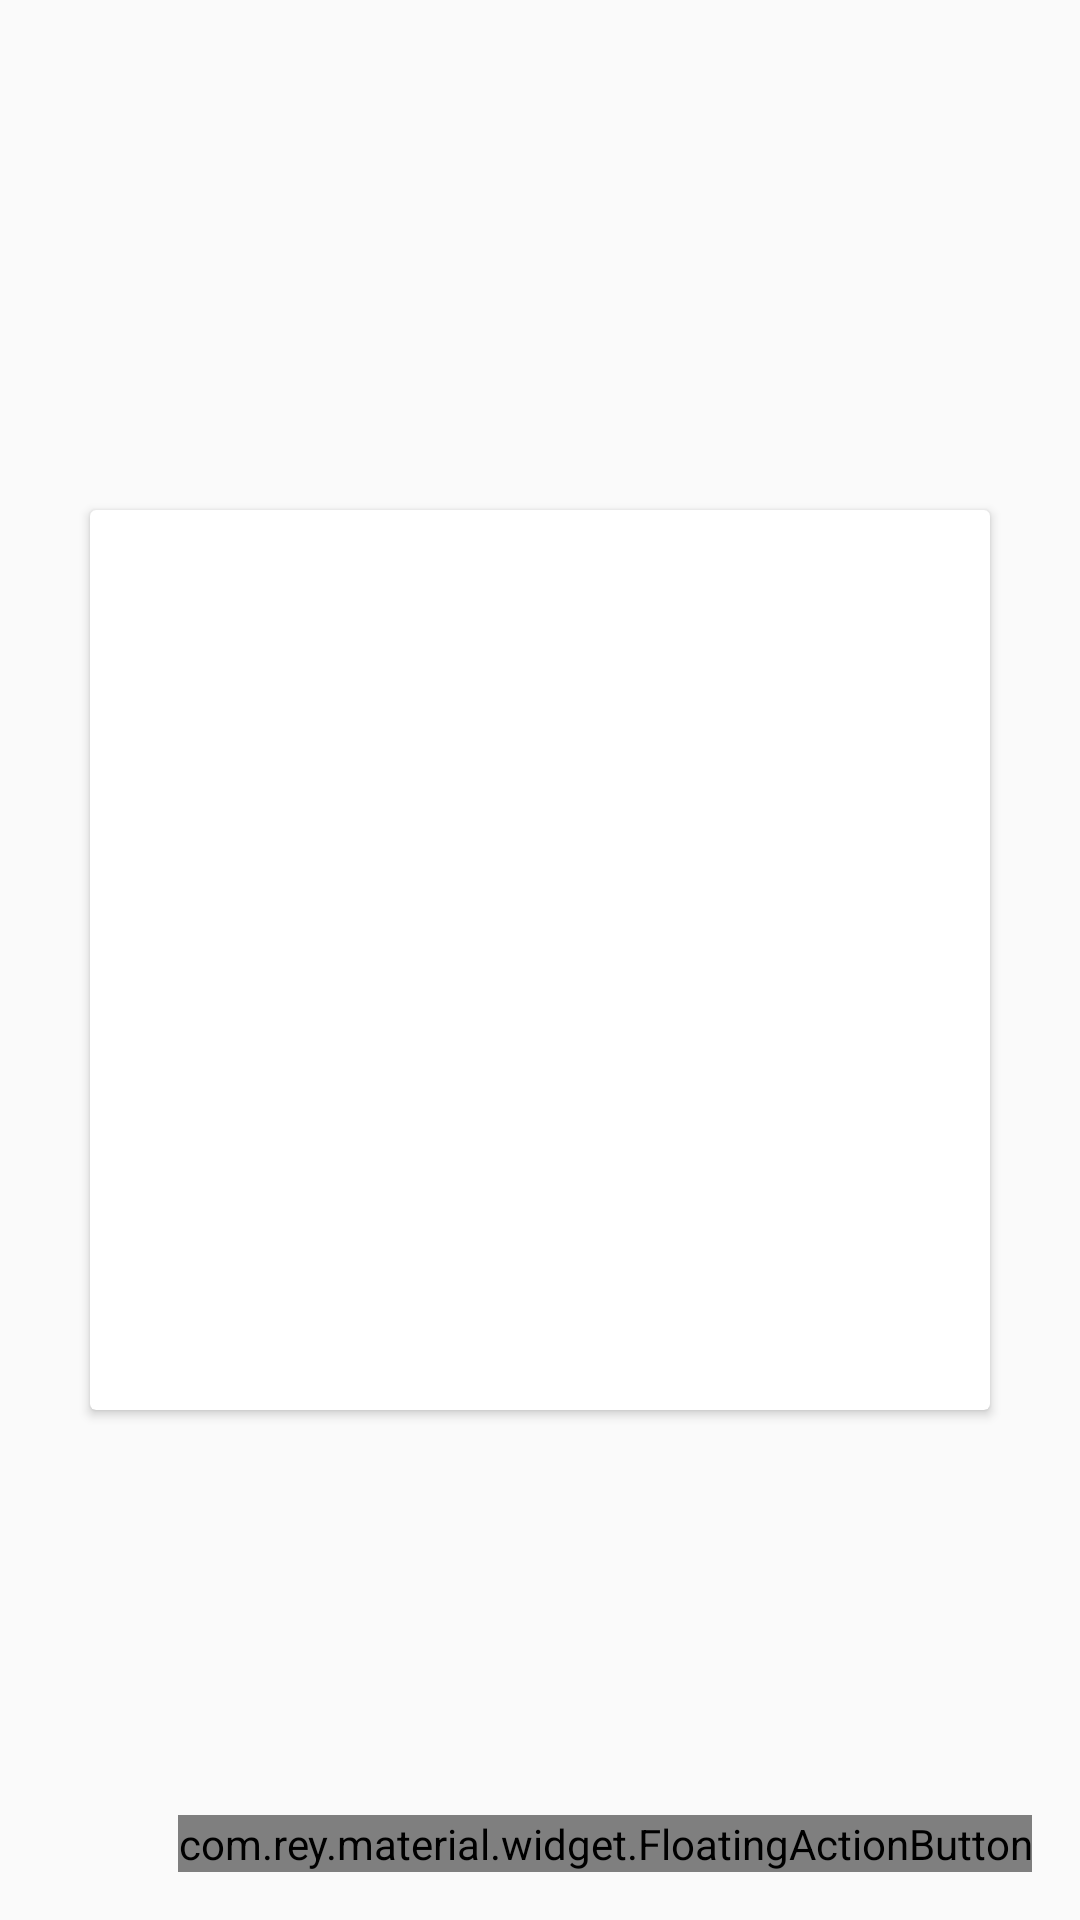

Write the Android layout XML for this screen, with the resource values it uses.
<!-- AndroidManifest.xml: application theme AndroidIpApplicationTheme -->
<!-- res/layout/fragment_ready_to_connect_card.xml -->
<?xml version="1.0" encoding="utf-8"?>
<RelativeLayout xmlns:android="http://schemas.android.com/apk/res/android"
    xmlns:tools="http://schemas.android.com/tools"
    xmlns:app="http://schemas.android.com/apk/res-auto"
    android:layout_height="match_parent"
    android:layout_width="match_parent">

    <android.support.v7.widget.CardView
        android:id="@+id/cv_fragment_base_card_card_view"
        android:keepScreenOn="true"
        android:layout_centerInParent="true"
        android:layout_width="@dimen/fragment_base_card_width"
        android:layout_height="@dimen/fragment_base_card_height">

        <RelativeLayout
            android:layout_width="match_parent"
            android:layout_height="match_parent">

            <TextView
                android:id="@+id/tv_fragment_ready_to_connect_title"
                android:layout_width="match_parent"
                android:layout_height="wrap_content"
                android:singleLine="true"
                android:textColor="@color/primary_text_default_material_light"
                android:padding="16dp"
                android:gravity="center"
                android:textAppearance="?android:attr/textAppearanceMedium"
                android:textAllCaps="true"
                android:textStyle="bold"
                tools:text="GETTING THINGS READY" />

            <ImageView
                android:id="@+id/iv_fragment_ready_to_connect_img"
                android:layout_width="match_parent"
                android:layout_height="wrap_content"
                tools:src="@drawable/ic_refresh_grey600_48dp"
                android:layout_below="@+id/tv_fragment_ready_to_connect_title"
                android:layout_above="@+id/tv_fragment_ready_to_connect_description"
                android:scaleType="center" />

            <TextView
                android:id="@+id/tv_fragment_ready_to_connect_description"
                android:layout_width="match_parent"
                android:layout_height="wrap_content"
                android:singleLine="true"
                android:textColor="@color/primary_text_default_material_light"
                android:layout_alignParentBottom="true"
                android:padding="16dp"
                android:gravity="center"
                tools:text="Registration" />

        </RelativeLayout>

    </android.support.v7.widget.CardView>

    <com.rey.material.widget.FloatingActionButton
        android:id="@+id/fab_fragment_ready_to_connect_progress_button"
        android:layout_width="wrap_content"
        android:layout_height="wrap_content"
        app:fab_iconSrc="@drawable/ic_share_white_24dp"
        app:fab_backgroundColor="@color/toolbarAccentColor"
        android:layout_alignParentBottom="true"
        android:layout_alignParentEnd="true"
        android:layout_alignParentRight="true"
        android:layout_marginEnd="16dp"
        android:layout_marginRight="16dp"
        android:layout_marginBottom="16dp"
        />

</RelativeLayout>
<!-- resources referenced by this layout -->
<resources>
  <color name="toolbarAccentColor">#DE9B61</color>
  <dimen name="fragment_base_card_height">300dp</dimen>
  <dimen name="fragment_base_card_width">300dp</dimen>
  <style name="AndroidIpApplicationTheme" parent="AndroidIpApplicationBaseTheme">
      </style>
  <style name="AndroidIpApplicationBaseTheme" parent="Theme.AppCompat.Light.NoActionBar">
          
          <item name="windowNoTitle">true</item>
          <item name="windowActionBar">false</item>
  
          
          <item name="colorPrimary">@color/toolbarPrimaryColor</item>
          <item name="colorPrimaryDark">@color/toolbarPrimaryDarkColor</item>
  
          
          <item name="colorAccent">@color/toolbarAccentColor</item>
  
          
  
          
          <item name="searchViewStyle">@style/AppSearchViewStyle</item>
      </style>
  <color name="toolbarPrimaryColor">#4CAF50</color>
  <color name="toolbarPrimaryDarkColor">#388E3C</color>
  <style name="AppSearchViewStyle" parent="Widget.AppCompat.SearchView">
          
          
          
          
          
          
          
          
          
          
          
          
          
          
          
          
          
          
      </style>
</resources>
